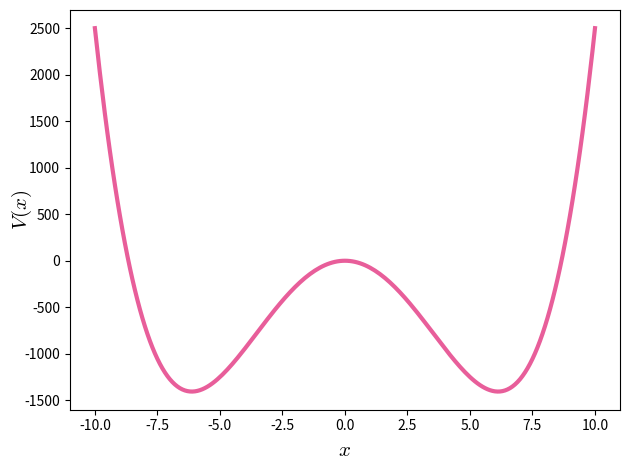

The matplotlib source for this figure:
import numpy as np
import matplotlib.pyplot as plt
import matplotlib
matplotlib.rcParams['mathtext.fontset'] = 'cm'
matplotlib.use('Agg')

def anharmonic(l, w2, dt, m, x):

    return l * dt * x**4 + 0.5 * m * w2 * dt * x**2



x = np.arange(-10.0, 10.1, 0.1)

anharmonic_arr = anharmonic(1.0, -150.0, 1.0, 1.0, x)
plt.plot(x, anharmonic_arr, color="#e85e9a", linewidth = 3)
plt.xlabel(r"$x$", fontsize = 15, weight = "bold")
plt.ylabel(r"$V(x)$", fontsize = 15, weight = "bold", labelpad=-7)

plt.tight_layout()
plt.savefig("anhar.pdf")
